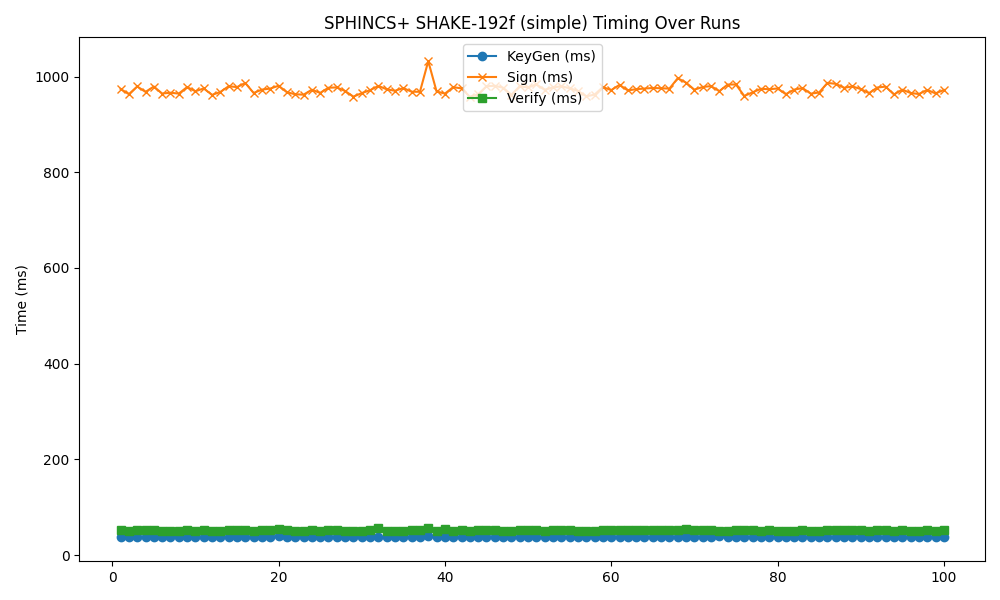

The data file committed next to this chart (first rows):
timestamp, mode, keygen, sign, verify
2025-05-19 11:39:31, 192f, 37.46, 974.2, 51.48
2025-05-19 11:39:33, 192f, 37.17, 963.1, 50.96
2025-05-19 11:39:35, 192f, 37.35, 979.2, 51.83
2025-05-19 11:39:37, 192f, 37.27, 967.9, 51.51
2025-05-19 11:39:38, 192f, 37.77, 979.1, 51.63
2025-05-19 11:39:40, 192f, 37.22, 964.5, 51.17
2025-05-19 11:39:42, 192f, 37.42, 966.2, 51.11
2025-05-19 11:39:44, 192f, 36.79, 964.3, 51.16
2025-05-19 11:39:45, 192f, 37.79, 977.9, 51.89
2025-05-19 11:39:47, 192f, 37.51, 969.3, 51.23
2025-05-19 11:39:49, 192f, 37.69, 975.1, 51.89
2025-05-19 11:39:51, 192f, 37.77, 961.6, 51.02
2025-05-19 11:39:52, 192f, 37.38, 967.8, 51.06
2025-05-19 11:39:54, 192f, 38, 979.8, 52.63
2025-05-19 11:39:56, 192f, 38.15, 977.9, 52.08
2025-05-19 11:39:58, 192f, 37.87, 986.5, 52.38
2025-05-19 11:40:00, 192f, 37.53, 965.6, 51.09
2025-05-19 11:40:01, 192f, 37.94, 972.6, 51.85
2025-05-19 11:40:03, 192f, 37.51, 974.8, 52.1
2025-05-19 11:40:05, 192f, 39.2, 980.8, 53.55
2025-05-19 11:40:07, 192f, 37.51, 967.1, 52.24
2025-05-19 11:40:08, 192f, 37.14, 963, 51.31
2025-05-19 11:40:10, 192f, 37.3, 962.1, 50.74
2025-05-19 11:40:12, 192f, 37.64, 972.4, 52.17
2025-05-19 11:40:14, 192f, 36.97, 965.8, 51.23
2025-05-19 11:40:16, 192f, 37.92, 976.6, 51.84
2025-05-19 11:40:17, 192f, 37.55, 977.3, 51.97
2025-05-19 11:40:19, 192f, 37, 969.7, 51.02
2025-05-19 11:40:21, 192f, 37.22, 958, 50.54
2025-05-19 11:40:23, 192f, 37.01, 965.3, 50.7
2025-05-19 11:40:24, 192f, 37.41, 971.4, 51.55
2025-05-19 11:40:26, 192f, 37.93, 980.4, 56.33
2025-05-19 11:40:28, 192f, 37.09, 973.4, 51.09
2025-05-19 11:40:30, 192f, 37.72, 970.2, 51.3
2025-05-19 11:40:31, 192f, 37.27, 975.9, 50.4
2025-05-19 11:40:33, 192f, 37.05, 968.3, 51.82
2025-05-19 11:40:35, 192f, 37.92, 968.1, 53.23
2025-05-19 11:40:37, 192f, 39.49, 1032, 55.73
2025-05-19 11:40:39, 192f, 37.13, 968.9, 51.16
2025-05-19 11:40:40, 192f, 36.96, 964.3, 55.05
2025-05-19 11:40:42, 192f, 37.86, 977.8, 51.03
2025-05-19 11:40:44, 192f, 37.2, 975.2, 51.89
2025-05-19 11:40:46, 192f, 36.9, 957.9, 50.74
2025-05-19 11:40:48, 192f, 37.19, 962.7, 51.65
2025-05-19 11:40:49, 192f, 37.44, 979.7, 51.64
2025-05-19 11:40:51, 192f, 38.27, 980.7, 51.78
2025-05-19 11:40:53, 192f, 37.7, 976.6, 51.31
2025-05-19 11:40:55, 192f, 37.31, 961.9, 50.69
2025-05-19 11:40:56, 192f, 37.87, 979.7, 52.39
2025-05-19 11:40:58, 192f, 37.22, 977.1, 51.5
2025-05-19 11:41:00, 192f, 38.02, 983.4, 52.55
2025-05-19 11:41:02, 192f, 38.05, 972.3, 51.27
2025-05-19 11:41:04, 192f, 37.93, 977.3, 51.7
2025-05-19 11:41:05, 192f, 37.99, 979.6, 51.9
2025-05-19 11:41:07, 192f, 37.33, 975.5, 51.63
2025-05-19 11:41:09, 192f, 37.36, 969.9, 50.86
2025-05-19 11:41:11, 192f, 36.89, 958.7, 51.26
2025-05-19 11:41:12, 192f, 37.49, 962.2, 51.1
2025-05-19 11:41:14, 192f, 37.47, 978, 52.25
2025-05-19 11:41:16, 192f, 37.75, 971.6, 51.42
... 40 more rows
